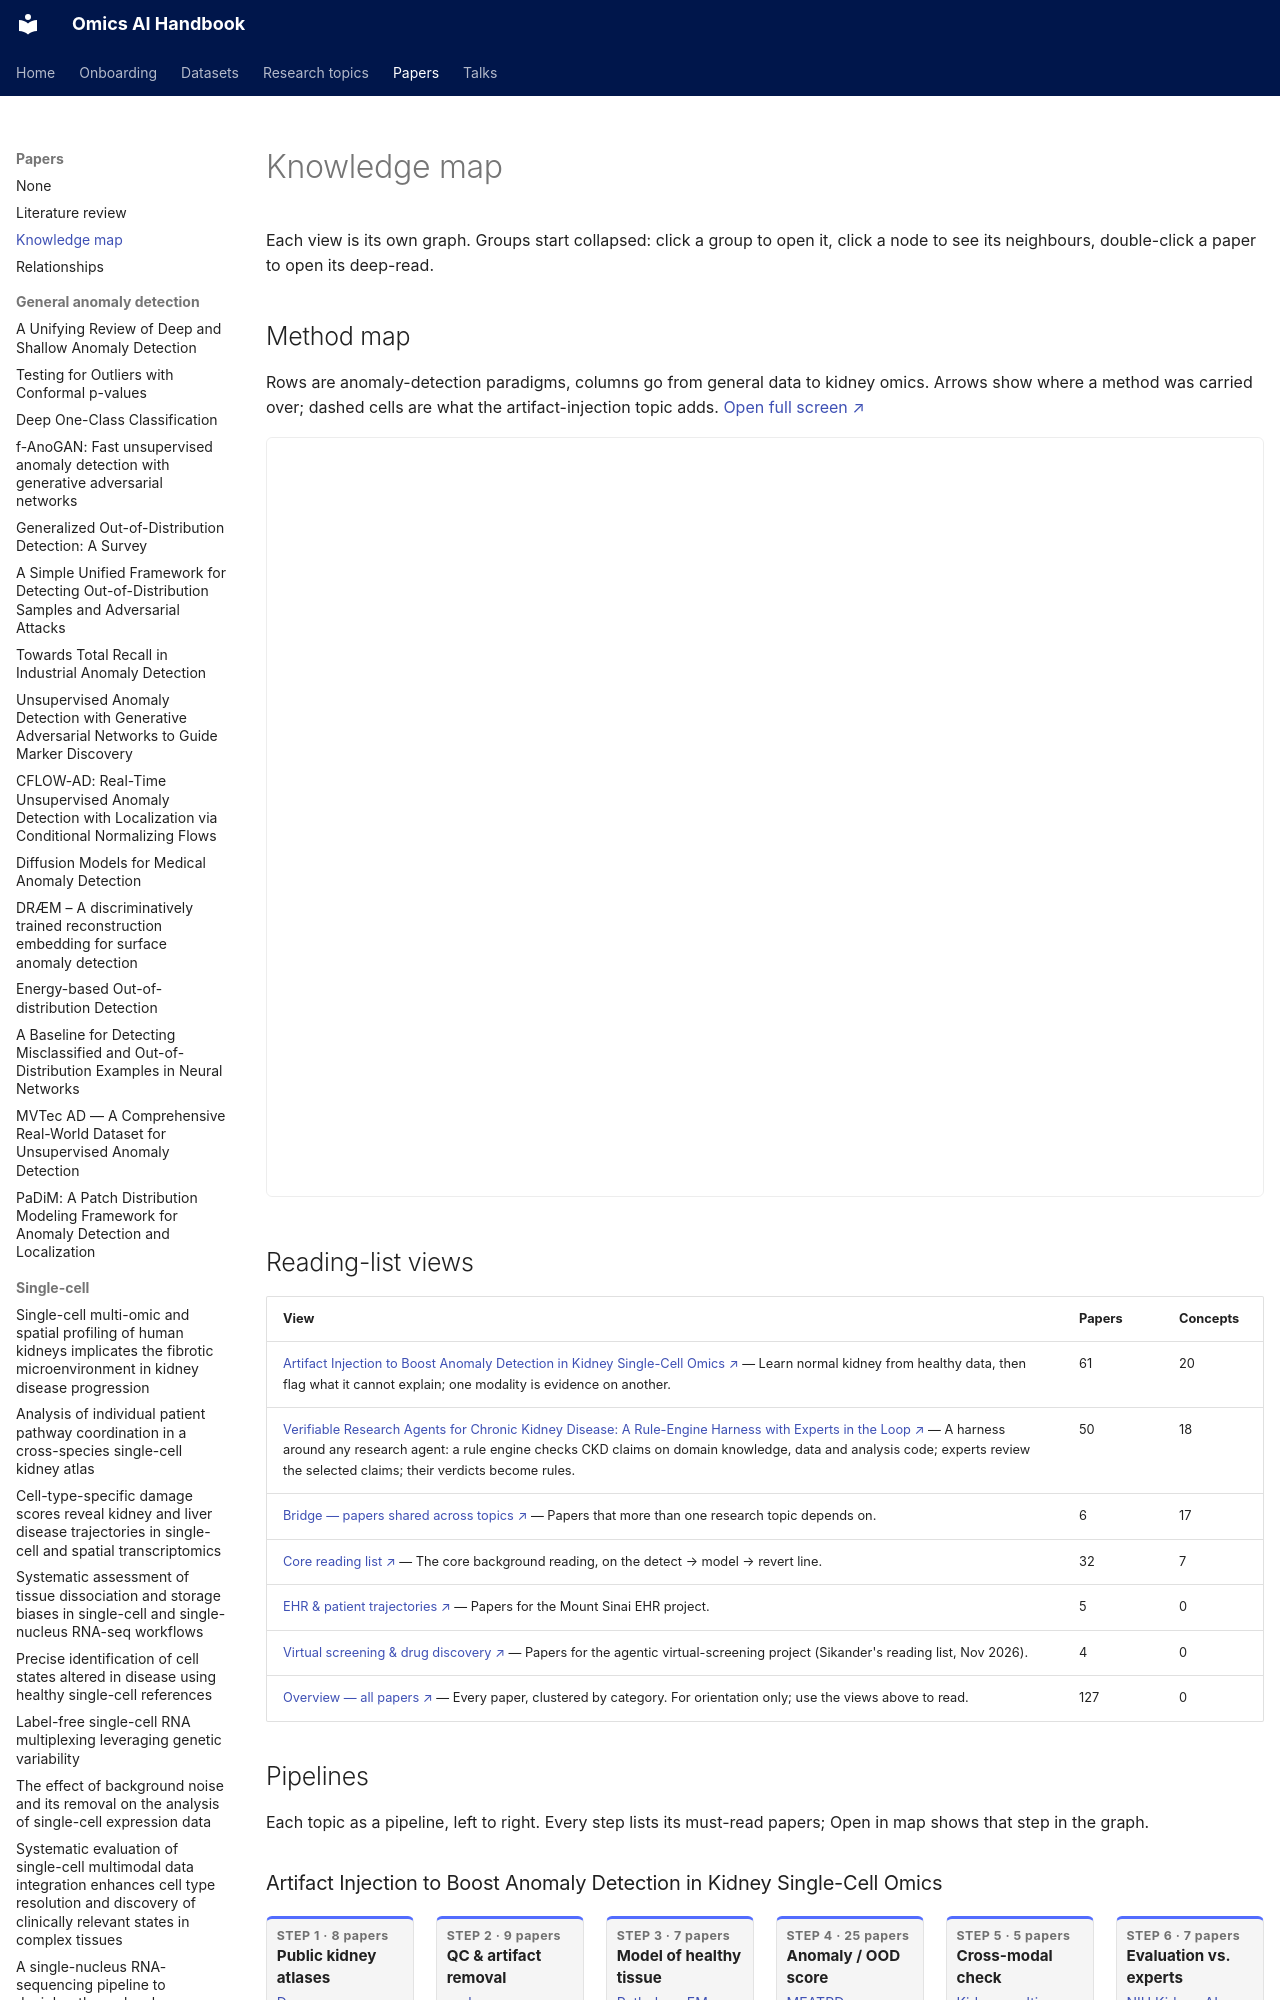

repository: jasonjin34/Medical_reading_material · page: knowledge-map/index.html · generator: mkdocs

---
hide:
  - toc
---

# Knowledge map

Each view is its own graph. Groups start collapsed: click a group to open it, click a node to see its neighbours, double-click a paper to open its deep-read.

## Method map

Rows are anomaly-detection paradigms, columns go from general data to kidney omics. Arrows show where a method was carried over; dashed cells are what the artifact-injection topic adds. [Open full screen ↗](maps/matrix.html?lang=en){target=_blank}

<iframe src="../maps/matrix.html?lang=en&embed=1" style="width:100%;height:760px;border:1px solid var(--md-default-fg-color--lightest);border-radius:6px" loading="lazy"></iframe>

## Reading-list views

| View | Papers | Concepts |
| --- | --- | --- |
| [Artifact Injection to Boost Anomaly Detection in Kidney Single-Cell Omics ↗](maps/viewer.html?view=plan-a&lang=en){target=_blank} — Learn normal kidney from healthy data, then flag what it cannot explain; one modality is evidence on another. | 61 | 20 |
| [Verifiable Research Agents for Chronic Kidney Disease: A Rule-Engine Harness with Experts in the Loop ↗](maps/viewer.html?view=plan-b&lang=en){target=_blank} — A harness around any research agent: a rule engine checks CKD claims on domain knowledge, data and analysis code; experts review the selected claims; their verdicts become rules. | 50 | 18 |
| [Bridge — papers shared across topics ↗](maps/viewer.html?view=bridge&lang=en){target=_blank} — Papers that more than one research topic depends on. | 6 | 17 |
| [Core reading list ↗](maps/viewer.html?view=reading-list&lang=en){target=_blank} — The core background reading, on the detect → model → revert line. | 32 | 7 |
| [EHR & patient trajectories ↗](maps/viewer.html?view=ehr&lang=en){target=_blank} — Papers for the Mount Sinai EHR project. | 5 | 0 |
| [Virtual screening & drug discovery ↗](maps/viewer.html?view=virtual-screening&lang=en){target=_blank} — Papers for the agentic virtual-screening project (Sikander's reading list, Nov 2026). | 4 | 0 |
| [Overview — all papers ↗](maps/viewer.html?view=overview&lang=en){target=_blank} — Every paper, clustered by category. For orientation only; use the views above to read. | 127 | 0 |
